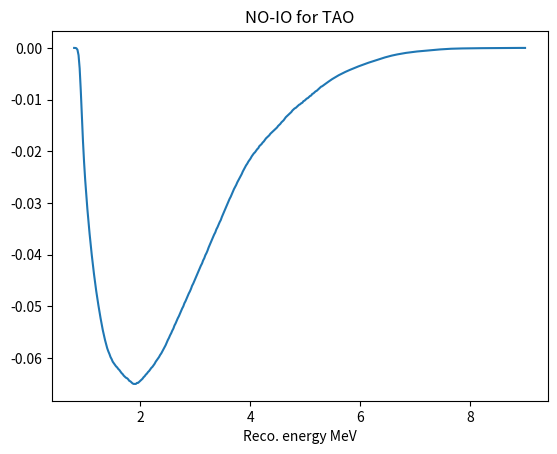

Recreate this plot in Python.
import numpy as np
import matplotlib.pyplot as plt

ebins = np.linspace(0.8, 9.0, 410) #energy distributions/pdf binning

NO =\
[6.51172744e-02, 8.84389254e-01, 7.89441414e+00, 4.68534476e+01,\
 1.88638810e+02, 5.32696158e+02, 1.10881431e+03, 1.81516258e+03,\
 2.51108527e+03, 3.13180580e+03, 3.68524790e+03, 4.19609003e+03,\
 4.68081933e+03, 5.14896844e+03, 5.60594449e+03, 6.05370599e+03,\
 6.49308441e+03, 6.92572728e+03, 7.35324054e+03, 7.77519811e+03,\
 8.18910688e+03, 8.59368752e+03, 8.99173337e+03, 9.38794809e+03,\
 9.78408621e+03, 1.01775392e+04, 1.05642588e+04, 1.09413584e+04,\
 1.13072965e+04, 1.16615089e+04, 1.20043671e+04, 1.23370847e+04,\
 1.26611686e+04, 1.29770636e+04, 1.32835600e+04, 1.35799074e+04,\
 1.38681283e+04, 1.41519625e+04, 1.44343830e+04, 1.47171728e+04,\
 1.50018309e+04, 1.52896162e+04, 1.55807543e+04, 1.58740368e+04,\
 1.61673047e+04, 1.64585821e+04, 1.67474958e+04, 1.70360519e+04,\
 1.73274277e+04, 1.76233277e+04, 1.79227461e+04, 1.82231056e+04,\
 1.85212414e+04, 1.88129104e+04, 1.90930695e+04, 1.93582660e+04,\
 1.96085364e+04, 1.98461984e+04, 2.00731341e+04, 2.02898532e+04,\
 2.04966169e+04, 2.06945155e+04, 2.08854828e+04, 2.10717259e+04,\
 2.12549875e+04, 2.14360020e+04, 2.16147614e+04, 2.17913973e+04,\
 2.19665185e+04, 2.21406239e+04, 2.23134909e+04, 2.24842098e+04,\
 2.26516214e+04, 2.28147473e+04, 2.29730269e+04, 2.31262536e+04,\
 2.32742239e+04, 2.34163258e+04, 2.35513589e+04, 2.36777639e+04,\
 2.37942112e+04, 2.39002467e+04, 2.39965908e+04, 2.40848799e+04,\
 2.41669818e+04, 2.42442329e+04, 2.43169871e+04, 2.43847523e+04,\
 2.44468498e+04, 2.45030940e+04, 2.45539830e+04, 2.46003980e+04,\
 2.46431702e+04, 2.46827488e+04, 2.47190442e+04, 2.47515575e+04,\
 2.47797772e+04, 2.48035477e+04, 2.48231249e+04, 2.48389565e+04,\
 2.48514291e+04, 2.48607322e+04, 2.48668229e+04, 2.48694264e+04,\
 2.48680637e+04, 2.48621347e+04, 2.48510621e+04, 2.48344490e+04,\
 2.48121839e+04, 2.47844620e+04, 2.47517379e+04, 2.47146322e+04,\
 2.46737906e+04, 2.46296873e+04, 2.45824191e+04, 2.45316028e+04,\
 2.44764675e+04, 2.44161023e+04, 2.43497073e+04, 2.42767367e+04,\
 2.41969569e+04, 2.41105075e+04, 2.40179716e+04, 2.39203726e+04,\
 2.38190152e+04, 2.37151703e+04, 2.36097048e+04, 2.35028095e+04,\
 2.33939364e+04, 2.32819418e+04, 2.31653412e+04, 2.30426013e+04,\
 2.29124540e+04, 2.27742068e+04, 2.26279427e+04, 2.24744770e+04,\
 2.23150683e+04, 2.21510463e+04, 2.19835733e+04, 2.18136179e+04,\
 2.16420403e+04, 2.14696262e+04, 2.12970133e+04, 2.11245861e+04,\
 2.09524438e+04, 2.07804719e+04, 2.06084661e+04, 2.04362442e+04,\
 2.02637170e+04, 2.00909220e+04, 1.99180256e+04, 1.97452955e+04,\
 1.95730597e+04, 1.94016991e+04, 1.92317246e+04, 1.90639307e+04,\
 1.88995217e+04, 1.87400674e+04, 1.85872154e+04, 1.84422405e+04,\
 1.83056367e+04, 1.81769526e+04, 1.80549415e+04, 1.79379402e+04,\
 1.78242949e+04, 1.77126725e+04, 1.76021858e+04, 1.74923683e+04,\
 1.73830787e+04, 1.72744020e+04, 1.71665614e+04, 1.70598296e+04,\
 1.69544376e+04, 1.68505018e+04, 1.67479880e+04, 1.66467211e+04,\
 1.65464305e+04, 1.64468054e+04, 1.63475180e+04, 1.62481759e+04,\
 1.61482099e+04, 1.60467565e+04, 1.59426226e+04, 1.58343876e+04,\
 1.57206369e+04, 1.56002620e+04, 1.54727302e+04, 1.53382286e+04,\
 1.51976283e+04, 1.50522837e+04, 1.49037508e+04, 1.47535291e+04,\
 1.46029014e+04, 1.44528890e+04, 1.43042908e+04, 1.41577557e+04,\
 1.40138395e+04, 1.38730158e+04, 1.37356359e+04, 1.36018642e+04,\
 1.34716269e+04, 1.33446053e+04, 1.32202824e+04, 1.30980221e+04,\
 1.29771462e+04, 1.28569714e+04, 1.27367928e+04, 1.26158301e+04,\
 1.24931847e+04, 1.23678564e+04, 1.22388471e+04, 1.21053306e+04,\
 1.19668351e+04, 1.18233671e+04, 1.16754243e+04, 1.15238909e+04,\
 1.13698483e+04, 1.12143640e+04, 1.10583176e+04, 1.09022960e+04,\
 1.07465652e+04, 1.05911085e+04, 1.04357118e+04, 1.02800788e+04,\
 1.01239505e+04, 9.96720391e+03, 9.80990817e+03, 9.65232860e+03,\
 9.49488549e+03, 9.33808649e+03, 9.18245691e+03, 9.02848826e+03,\
 8.87661439e+03, 8.72721176e+03, 8.58061141e+03, 8.43710770e+03,\
 8.29695383e+03, 8.16034267e+03, 8.02738057e+03, 7.89806596e+03,\
 7.77228354e+03, 7.64981723e+03, 7.53037789e+03, 7.41363603e+03,\
 7.29925060e+03, 7.18688848e+03, 7.07623479e+03, 6.96699732e+03,\
 6.85890955e+03, 6.75173590e+03, 6.64528098e+03, 6.53940178e+03,\
 6.43401959e+03, 6.32912622e+03, 6.22477929e+03, 6.12108291e+03,\
 6.01815420e+03, 5.91608016e+03, 5.81487428e+03, 5.71444388e+03,\
 5.61457943e+03, 5.51497258e+03, 5.41526315e+03, 5.31510622e+03,\
 5.21424285e+03, 5.11255520e+03, 5.01009024e+03, 4.90704547e+03,\
 4.80372155e+03, 4.70045599e+03, 4.59755523e+03, 4.49524060e+03,\
 4.39361782e+03, 4.29267322e+03, 4.19229532e+03, 4.09231627e+03,\
 3.99256541e+03, 3.89292432e+03, 3.79337172e+03, 3.69400807e+03,\
 3.59505401e+03, 3.49682457e+03, 3.39968711e+03, 3.30401555e+03,\
 3.21015223e+03, 3.11838458e+03, 3.02893730e+03, 2.94197586e+03,\
 2.85761481e+03, 2.77592526e+03, 2.69693854e+03, 2.62064643e+03,\
 2.54700053e+03, 2.47591360e+03, 2.40726497e+03, 2.34091003e+03,\
 2.27669225e+03, 2.21445517e+03, 2.15405229e+03, 2.09535339e+03,\
 2.03824749e+03, 1.98264311e+03, 1.92846715e+03, 1.87566308e+03,\
 1.82418867e+03, 1.77401290e+03, 1.72511125e+03, 1.67745882e+03,\
 1.63102147e+03, 1.58574577e+03, 1.54155012e+03, 1.49831946e+03,\
 1.45590623e+03, 1.41413921e+03, 1.37283991e+03, 1.33184421e+03,\
 1.29102495e+03, 1.25031020e+03, 1.20969246e+03, 1.16922595e+03,\
 1.12901202e+03, 1.08917553e+03, 1.04983732e+03, 1.01108867e+03,\
 9.72973101e+02, 9.35479147e+02, 8.98545680e+02, 8.62078478e+02,\
 8.25974694e+02, 7.90150076e+02, 7.54563183e+02, 7.19231633e+02,\
 6.84237440e+02, 6.49721336e+02, 6.15868611e+02, 5.82890649e+02,\
 5.51006411e+02, 5.20426820e+02, 4.91343008e+02, 4.63917648e+02,\
 4.38277850e+02, 4.14508463e+02, 3.92645816e+02, 3.72673199e+02,\
 3.54519975e+02, 3.38065869e+02, 3.23150821e+02, 3.09589208e+02,\
 2.97186098e+02, 2.85752703e+02, 2.75118632e+02, 2.65139544e+02,\
 2.55700030e+02, 2.46712527e+02, 2.38113582e+02, 2.29858874e+02,\
 2.21918109e+02, 2.14270498e+02, 2.06901165e+02, 1.99798519e+02,\
 1.92952513e+02, 1.86353588e+02, 1.79992119e+02, 1.73858143e+02,\
 1.67941179e+02, 1.62229905e+02, 1.56711474e+02, 1.51370231e+02,\
 1.46185587e+02, 1.41128908e+02, 1.36159507e+02, 1.31220168e+02,\
 1.26233226e+02, 1.21098787e+02, 1.15697062e+02, 1.09896699e+02,\
 1.03570053e+02, 9.66146682e+01, 8.89779168e+01, 8.06797045e+01,\
 7.18270333e+01, 6.26149662e+01, 5.33112032e+01, 4.42255526e+01,\
 3.56697802e+01, 2.79161969e+01, 2.11638199e+01, 1.55188278e+01,\
 1.09920822e+01, 7.51210595e+00, 4.94851673e+00, 3.13941541e+00,\
 1.91673366e+00, 1.12547494e+00, 6.35227985e-01, 3.44455621e-01,\
 1.79375777e-01, 8.96728837e-02, 4.30214327e-02, 1.98021047e-02,\
 8.74241336e-03, 3.70124578e-03, 1.50236292e-03, 5.84568002e-04,\
 2.18001412e-04, 7.79085924e-05, 2.66782200e-05, 8.75230866e-06,\
 2.75065450e-06, 8.28045900e-07]

IO =\
[6.51177640e-02, 8.84395898e-01, 7.89447336e+00, 4.68537982e+01,\
 1.88640216e+02, 5.32700107e+02, 1.10882246e+03, 1.81517577e+03,\
 2.51110326e+03, 3.13182786e+03, 3.68527338e+03, 4.19611850e+03,\
 4.68085049e+03, 5.14900206e+03, 5.60598041e+03, 6.05374406e+03,\
 6.49312449e+03, 6.92576924e+03, 7.35328428e+03, 7.77524353e+03,\
 8.18915386e+03, 8.59373595e+03, 8.99178315e+03, 9.38799916e+03,\
 9.78413853e+03, 1.01775927e+04, 1.05643134e+04, 1.09414140e+04,\
 1.13073530e+04, 1.16615662e+04, 1.20044252e+04, 1.23371434e+04,\
 1.26612278e+04, 1.29771234e+04, 1.32836202e+04, 1.35799681e+04,\
 1.38681893e+04, 1.41520238e+04, 1.44344446e+04, 1.47172346e+04,\
 1.50018930e+04, 1.52896785e+04, 1.55808169e+04, 1.58740997e+04,\
 1.61673678e+04, 1.64586455e+04, 1.67475594e+04, 1.70361157e+04,\
 1.73274916e+04, 1.76233918e+04, 1.79228105e+04, 1.82231701e+04,\
 1.85213061e+04, 1.88129753e+04, 1.90931345e+04, 1.93583310e+04,\
 1.96086014e+04, 1.98462632e+04, 2.00731989e+04, 2.02899178e+04,\
 2.04966813e+04, 2.06945797e+04, 2.08855468e+04, 2.10717896e+04,\
 2.12550510e+04, 2.14360652e+04, 2.16148244e+04, 2.17914600e+04,\
 2.19665810e+04, 2.21406861e+04, 2.23135528e+04, 2.24842715e+04,\
 2.26516828e+04, 2.28148084e+04, 2.29730876e+04, 2.31263140e+04,\
 2.32742840e+04, 2.34163856e+04, 2.35514183e+04, 2.36778230e+04,\
 2.37942699e+04, 2.39003050e+04, 2.39966487e+04, 2.40849374e+04,\
 2.41670388e+04, 2.42442894e+04, 2.43170432e+04, 2.43848079e+04,\
 2.44469050e+04, 2.45031487e+04, 2.45540373e+04, 2.46004517e+04,\
 2.46432235e+04, 2.46828016e+04, 2.47190965e+04, 2.47516094e+04,\
 2.47798286e+04, 2.48035986e+04, 2.48231753e+04, 2.48390065e+04,\
 2.48514785e+04, 2.48607812e+04, 2.48668714e+04, 2.48694744e+04,\
 2.48681112e+04, 2.48621818e+04, 2.48511087e+04, 2.48344950e+04,\
 2.48122295e+04, 2.47845071e+04, 2.47517825e+04, 2.47146763e+04,\
 2.46738342e+04, 2.46297304e+04, 2.45824617e+04, 2.45316449e+04,\
 2.44765092e+04, 2.44161434e+04, 2.43497480e+04, 2.42767768e+04,\
 2.41969966e+04, 2.41105467e+04, 2.40180102e+04, 2.39204107e+04,\
 2.38190528e+04, 2.37152074e+04, 2.36097414e+04, 2.35028456e+04,\
 2.33939721e+04, 2.32819769e+04, 2.31653759e+04, 2.30426355e+04,\
 2.29124877e+04, 2.27742401e+04, 2.26279754e+04, 2.24745092e+04,\
 2.23151000e+04, 2.21510775e+04, 2.19836040e+04, 2.18136481e+04,\
 2.16420700e+04, 2.14696554e+04, 2.12970421e+04, 2.11246144e+04,\
 2.09524716e+04, 2.07804992e+04, 2.06084930e+04, 2.04362707e+04,\
 2.02637430e+04, 2.00909476e+04, 1.99180508e+04, 1.97453203e+04,\
 1.95730841e+04, 1.94017230e+04, 1.92317481e+04, 1.90639538e+04,\
 1.88995444e+04, 1.87400898e+04, 1.85872374e+04, 1.84422622e+04,\
 1.83056581e+04, 1.81769736e+04, 1.80549622e+04, 1.79379606e+04,\
 1.78243151e+04, 1.77126924e+04, 1.76022054e+04, 1.74923877e+04,\
 1.73830977e+04, 1.72744208e+04, 1.71665800e+04, 1.70598479e+04,\
 1.69544557e+04, 1.68505196e+04, 1.67480055e+04, 1.66467384e+04,\
 1.65464476e+04, 1.64468223e+04, 1.63475346e+04, 1.62481923e+04,\
 1.61482261e+04, 1.60467725e+04, 1.59426384e+04, 1.58344032e+04,\
 1.57206523e+04, 1.56002771e+04, 1.54727451e+04, 1.53382433e+04,\
 1.51976427e+04, 1.50522979e+04, 1.49037648e+04, 1.47535428e+04,\
 1.46029148e+04, 1.44529022e+04, 1.43043038e+04, 1.41577685e+04,\
 1.40138521e+04, 1.38730282e+04, 1.37356480e+04, 1.36018761e+04,\
 1.34716386e+04, 1.33446169e+04, 1.32202938e+04, 1.30980333e+04,\
 1.29771572e+04, 1.28569823e+04, 1.27368035e+04, 1.26158407e+04,\
 1.24931950e+04, 1.23678666e+04, 1.22388571e+04, 1.21053404e+04,\
 1.19668448e+04, 1.18233766e+04, 1.16754336e+04, 1.15239001e+04,\
 1.13698572e+04, 1.12143728e+04, 1.10583262e+04, 1.09023044e+04,\
 1.07465735e+04, 1.05911166e+04, 1.04357197e+04, 1.02800865e+04,\
 1.01239580e+04, 9.96721132e+03, 9.80991543e+03, 9.65233569e+03,\
 9.49489243e+03, 9.33809327e+03, 9.18246353e+03, 9.02849474e+03,\
 8.87662072e+03, 8.72721795e+03, 8.58061745e+03, 8.43711361e+03,\
 8.29695960e+03, 8.16034832e+03, 8.02738608e+03, 7.89807136e+03,\
 7.77228882e+03, 7.64982240e+03, 7.53038294e+03, 7.41364098e+03,\
 7.29925544e+03, 7.18689322e+03, 7.07623943e+03, 6.96700186e+03,\
 6.85891400e+03, 6.75174025e+03, 6.64528524e+03, 6.53940595e+03,\
 6.43402367e+03, 6.32913021e+03, 6.22478318e+03, 6.12108673e+03,\
 6.01815792e+03, 5.91608380e+03, 5.81487784e+03, 5.71444736e+03,\
 5.61458283e+03, 5.51497590e+03, 5.41526639e+03, 5.31510939e+03,\
 5.21424594e+03, 5.11255821e+03, 5.01009318e+03, 4.90704833e+03,\
 4.80372434e+03, 4.70045870e+03, 4.59755786e+03, 4.49524317e+03,\
 4.39362031e+03, 4.29267564e+03, 4.19229767e+03, 4.09231856e+03,\
 3.99256763e+03, 3.89292646e+03, 3.79337381e+03, 3.69401008e+03,\
 3.59505597e+03, 3.49682646e+03, 3.39968894e+03, 3.30401732e+03,\
 3.21015394e+03, 3.11838624e+03, 3.02893890e+03, 2.94197740e+03,\
 2.85761630e+03, 2.77592670e+03, 2.69693993e+03, 2.62064777e+03,\
 2.54700183e+03, 2.47591486e+03, 2.40726619e+03, 2.34091121e+03,\
 2.27669339e+03, 2.21445627e+03, 2.15405336e+03, 2.09535443e+03,\
 2.03824849e+03, 1.98264407e+03, 1.92846809e+03, 1.87566399e+03,\
 1.82418955e+03, 1.77401375e+03, 1.72511207e+03, 1.67745962e+03,\
 1.63102224e+03, 1.58574651e+03, 1.54155084e+03, 1.49832015e+03,\
 1.45590690e+03, 1.41413986e+03, 1.37284054e+03, 1.33184481e+03,\
 1.29102553e+03, 1.25031076e+03, 1.20969300e+03, 1.16922647e+03,\
 1.12901252e+03, 1.08917601e+03, 1.04983778e+03, 1.01108912e+03,\
 9.72973526e+02, 9.35479554e+02, 8.98546069e+02, 8.62078849e+02,\
 8.25975048e+02, 7.90150413e+02, 7.54563504e+02, 7.19231937e+02,\
 6.84237728e+02, 6.49721609e+02, 6.15868868e+02, 5.82890891e+02,\
 5.51006639e+02, 5.20427035e+02, 4.91343209e+02, 4.63917837e+02,\
 4.38278028e+02, 4.14508630e+02, 3.92645974e+02, 3.72673349e+02,\
 3.54520116e+02, 3.38066003e+02, 3.23150949e+02, 3.09589330e+02,\
 2.97186214e+02, 2.85752814e+02, 2.75118739e+02, 2.65139646e+02,\
 2.55700129e+02, 2.46712622e+02, 2.38113672e+02, 2.29858961e+02,\
 2.21918192e+02, 2.14270579e+02, 2.06901242e+02, 1.99798594e+02,\
 1.92952585e+02, 1.86353657e+02, 1.79992185e+02, 1.73858207e+02,\
 1.67941241e+02, 1.62229963e+02, 1.56711530e+02, 1.51370286e+02,\
 1.46185639e+02, 1.41128958e+02, 1.36159555e+02, 1.31220214e+02,\
 1.26233271e+02, 1.21098829e+02, 1.15697103e+02, 1.09896737e+02,\
 1.03570089e+02, 9.66147016e+01, 8.89779476e+01, 8.06797323e+01,\
 7.18270580e+01, 6.26149877e+01, 5.33112215e+01, 4.42255677e+01,\
 3.56697924e+01, 2.79162064e+01, 2.11638271e+01, 1.55188331e+01,\
 1.09920859e+01, 7.51210851e+00, 4.94851841e+00, 3.13941648e+00,\
 1.91673431e+00, 1.12547532e+00, 6.35228200e-01, 3.44455738e-01,\
 1.79375838e-01, 8.96729141e-02, 4.30214472e-02, 1.98021114e-02,\
 8.74241632e-03, 3.70124703e-03, 1.50236343e-03, 5.84568199e-04,\
 2.18001486e-04, 7.79086187e-05, 2.66782291e-05, 8.75231162e-06,\
 2.75065543e-06, 8.28046179e-07]

diff = [a - b for a, b in zip(NO, IO)]

plt.plot(ebins, diff)
plt.title("NO-IO for TAO")
plt.xlabel("Reco. energy MeV")
plt.show()
